Image classification data set "Split Data" (jaiminbabariya7/ImageSegregation_TransferLearning on GitHub). Class labels (2): core, well logs.

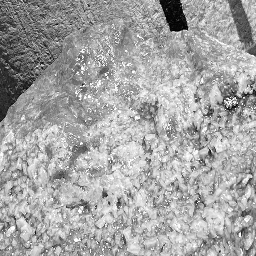
Label: core

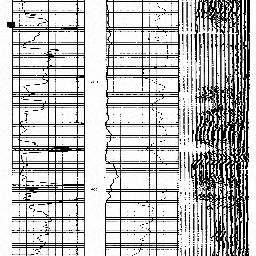
Label: well logs

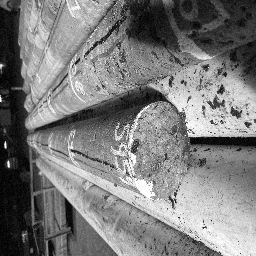
Label: core

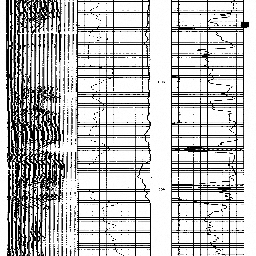
Label: well logs
